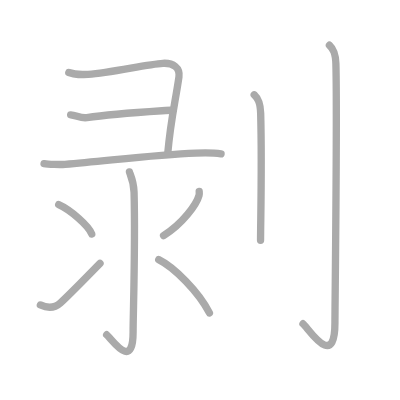
t = 0.00 s
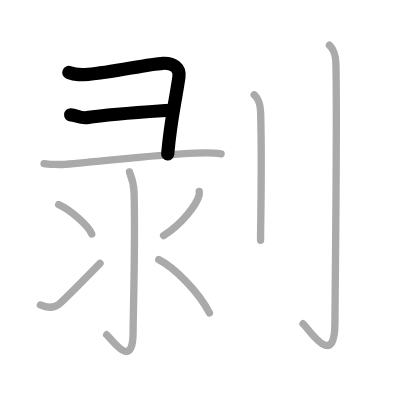
t = 2.00 s
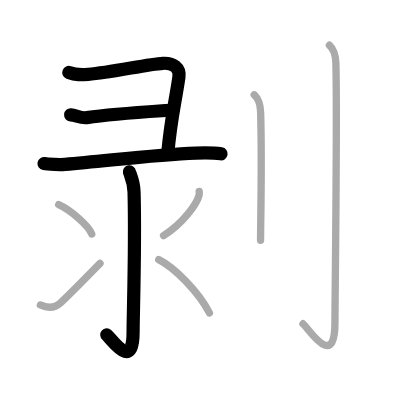
t = 4.00 s
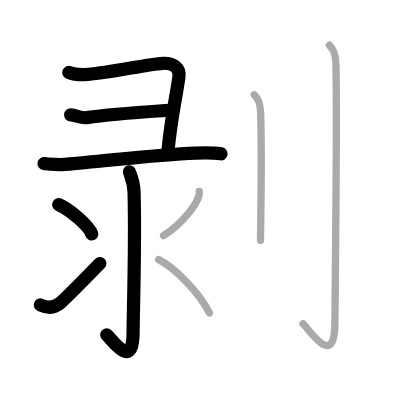
t = 6.00 s
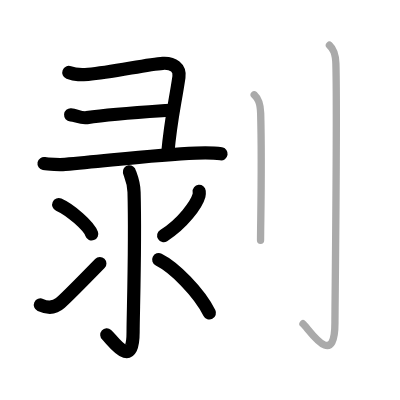
t = 8.00 s
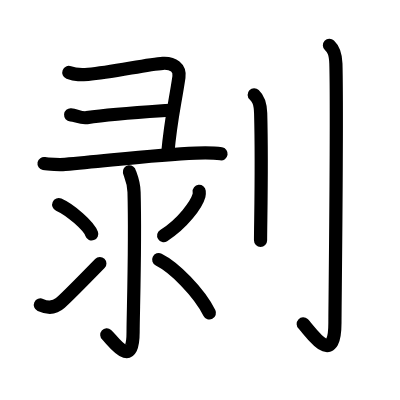
t = 10.00 s

The animated SVG that drew these frames (rendered in a browser with its animation timeline set to each time). Animation: 10 SMIL elements (animate=10); one cycle of 10.00 s.

<?xml version="1.0" standalone="no"?>
<!DOCTYPE svg PUBLIC "-//W3C//DTD SVG 1.1//EN"   "http://www.w3.org/Graphics/SVG/1.1/DTD/svg11.dtd">
<svg width="400px" height="400px"  version="1.1" xmlns="http://www.w3.org/2000/svg">
  <defs>
    <marker id="Triangle" viewBox="0 0 10 10" refX="0" refY="5" markerUnits="strokeWidth" markerWidth="3" style="stroke-opacity:0%;fill:#aaaaaa;" markerHeight="2" orient="auto">
      <path d="M 0 0 L 10 5 L 0 10 z" />
    </marker>
    
    <marker id="Arrow" viewBox="0 0 10 10" refX="5" refY="5" markerUnits="strokeWidth" markerWidth="1.8" style="stroke-opacity:0%;fill:#770000;" markerHeight="2" orient="auto">
      <path d="M 0 4 L 6 4 L 4 1 L 10 5 L 4 9 L 6 6 L 0 6 z" />
        <circle cx="5" cy="5" r="5" />
      </marker>
    
    <marker id="TriangleRed" viewBox="0 0 10 10" refX="0" refY="5" markerUnits="strokeWidth" markerWidth="3" style="stroke-opacity:0%;fill:#CC0000;" markerHeight="2" orient="auto">
      <path d="M 0 0 L 10 5 L 0 10 z" />
    </marker>
    
    <marker id="ArrowRed" viewBox="0 0 10 10" refX="5" refY="5" markerUnits="strokeWidth" markerWidth="1.8" style="stroke-opacity:0%;fill:#CC0000;" markerHeight="2" orient="auto">
      <path d="M 0 4 L 6 4 L 4 1 L 10 5 L 4 9 L 6 6 L 0 6 z" />
        <circle cx="5" cy="5" r="5" />
      </marker>
    
  </defs>
  
  <path style="fill:#ffffff; fill-opacity:100%; fill-rule:evenodd; stroke-width:0;" d="M 0 0 L 400px 0 L 400px 400px L 0 400px L 0 0" />

  <g transform="scale(3.6697247706422 3.6697247706422)">
<path style="fill:none; fill-opacity:0%; fill-rule:evenodd; stroke:#aaaaaa; stroke-opacity:100%; stroke-width: 1.5pt; stroke-linejoin:round; stroke-linecap:round;" d="M18.75 19.75c1.97 0.75 3.24 0.65 5.26 0.5c6.57-0.5 15.99-2.75 20.37-3c2.84-0.16 4.75 1.24 4.38 3.75c-1.1 7.5-2.19 11.25-3.07 21"></path>
<path style="fill:none; fill-opacity:0%; fill-rule:evenodd; stroke:#aaaaaa; stroke-opacity:100%; stroke-width: 1.5pt; stroke-linejoin:round; stroke-linecap:round;" d="M19.25 31.3c1.53 0.12 2.74 0.99 4.42 0.75C30.75 31 39.5 30.5 47.11 29.98"></path>
<path style="fill:none; fill-opacity:0%; fill-rule:evenodd; stroke:#aaaaaa; stroke-opacity:100%; stroke-width: 1.5pt; stroke-linejoin:round; stroke-linecap:round;" d="M12 44.58c1.11 0.21 4.43 0.32 5.75 0.21c12.17-1.03 24.57-2.67 35.63-3.08c1.77-0.07 5.53 0 6.86 0.21"></path>
<path style="fill:none; fill-opacity:0%; fill-rule:evenodd; stroke:#aaaaaa; stroke-opacity:100%; stroke-width: 1.5pt; stroke-linejoin:round; stroke-linecap:round;" d="M35.27 46.83c0.09 0.48 1.17 2.49 1.26 5.52c0.4 14.55-0.26 33.16-0.26 38.12c0 10.78-5.71 2-7.21 0.75"></path>
<path style="fill:none; fill-opacity:0%; fill-rule:evenodd; stroke:#aaaaaa; stroke-opacity:100%; stroke-width: 1.5pt; stroke-linejoin:round; stroke-linecap:round;" d="M16 55.75c3.18 1.41 8.21 5.8 9 8"></path>
<path style="fill:none; fill-opacity:0%; fill-rule:evenodd; stroke:#aaaaaa; stroke-opacity:100%; stroke-width: 1.5pt; stroke-linejoin:round; stroke-linecap:round;" d="M11 83.1c2 0.9 3.88 0.86 5.45-0.55c0.93-0.84 6.88-6.77 10.8-10.79"></path>
<path style="fill:none; fill-opacity:0%; fill-rule:evenodd; stroke:#aaaaaa; stroke-opacity:100%; stroke-width: 1.5pt; stroke-linejoin:round; stroke-linecap:round;" d="M54.28 52.14c0.03 0.28 0.06 0.73-0.05 1.14c-0.66 2.41-4.46 7.7-9.66 10.93"></path>
<path style="fill:none; fill-opacity:0%; fill-rule:evenodd; stroke:#aaaaaa; stroke-opacity:100%; stroke-width: 1.5pt; stroke-linejoin:round; stroke-linecap:round;" d="M43.25 70.75c4.24 2.1 10.95 8.83 13.82 14.53"></path>
<path style="fill:none; fill-opacity:0%; fill-rule:evenodd; stroke:#aaaaaa; stroke-opacity:100%; stroke-width: 1.5pt; stroke-linejoin:round; stroke-linecap:round;" d="M69.27 25.83c0.98 0.92 1.67 1.99 1.76 5.02C71.42 45.41 71 60.54 71 65.5"></path>
<path style="fill:none; fill-opacity:0%; fill-rule:evenodd; stroke:#aaaaaa; stroke-opacity:100%; stroke-width: 1.5pt; stroke-linejoin:round; stroke-linecap:round;" d="M89.77 12.33c0.98 0.92 1.67 1.99 1.76 5.02c0.4 14.55-0.26 65.66-0.26 70.62c0 13.14-7.21 1.5-8.71 0.25"></path>

<path style="fill:none; fill-opacity:0%; fill-rule:evenodd; stroke:#000000; stroke-opacity:100%; stroke-width: 2.7pt; stroke-linejoin:round; stroke-linecap:round;" d="M18.75 19.75c1.97 0.75 3.24 0.65 5.26 0.5c6.57-0.5 15.99-2.75 20.37-3c2.84-0.16 4.75 1.24 4.38 3.75c-1.1 7.5-2.19 11.25-3.07 21" pathLength="100" stroke-dashoffset="100" stroke-dasharray="100 105"><animate id="dashAnim1" attributeName="stroke-dashoffset" from="100" to="0" dur="1s" calcMode="linear" fill="freeze"/></path>
<path style="fill:none; fill-opacity:0%; fill-rule:evenodd; stroke:#000000; stroke-opacity:100%; stroke-width: 2.7pt; stroke-linejoin:round; stroke-linecap:round;" d="M19.25 31.3c1.53 0.12 2.74 0.99 4.42 0.75C30.75 31 39.5 30.5 47.11 29.98" pathLength="100" stroke-dashoffset="100" stroke-dasharray="100 105"><animate id="dashAnim2" attributeName="stroke-dashoffset" from="100" to="0" dur="1s" calcMode="linear" begin="dashAnim1.end" fill="freeze"/></path>
<path style="fill:none; fill-opacity:0%; fill-rule:evenodd; stroke:#000000; stroke-opacity:100%; stroke-width: 2.7pt; stroke-linejoin:round; stroke-linecap:round;" d="M12 44.58c1.11 0.21 4.43 0.32 5.75 0.21c12.17-1.03 24.57-2.67 35.63-3.08c1.77-0.07 5.53 0 6.86 0.21" pathLength="100" stroke-dashoffset="100" stroke-dasharray="100 105"><animate id="dashAnim3" attributeName="stroke-dashoffset" from="100" to="0" dur="1s" calcMode="linear" begin="dashAnim2.end" fill="freeze"/></path>
<path style="fill:none; fill-opacity:0%; fill-rule:evenodd; stroke:#000000; stroke-opacity:100%; stroke-width: 2.7pt; stroke-linejoin:round; stroke-linecap:round;" d="M35.27 46.83c0.09 0.48 1.17 2.49 1.26 5.52c0.4 14.55-0.26 33.16-0.26 38.12c0 10.78-5.71 2-7.21 0.75" pathLength="100" stroke-dashoffset="100" stroke-dasharray="100 105"><animate id="dashAnim4" attributeName="stroke-dashoffset" from="100" to="0" dur="1s" calcMode="linear" begin="dashAnim3.end" fill="freeze"/></path>
<path style="fill:none; fill-opacity:0%; fill-rule:evenodd; stroke:#000000; stroke-opacity:100%; stroke-width: 2.7pt; stroke-linejoin:round; stroke-linecap:round;" d="M16 55.75c3.18 1.41 8.21 5.8 9 8" pathLength="100" stroke-dashoffset="100" stroke-dasharray="100 105"><animate id="dashAnim5" attributeName="stroke-dashoffset" from="100" to="0" dur="1s" calcMode="linear" begin="dashAnim4.end" fill="freeze"/></path>
<path style="fill:none; fill-opacity:0%; fill-rule:evenodd; stroke:#000000; stroke-opacity:100%; stroke-width: 2.7pt; stroke-linejoin:round; stroke-linecap:round;" d="M11 83.1c2 0.9 3.88 0.86 5.45-0.55c0.93-0.84 6.88-6.77 10.8-10.79" pathLength="100" stroke-dashoffset="100" stroke-dasharray="100 105"><animate id="dashAnim6" attributeName="stroke-dashoffset" from="100" to="0" dur="1s" calcMode="linear" begin="dashAnim5.end" fill="freeze"/></path>
<path style="fill:none; fill-opacity:0%; fill-rule:evenodd; stroke:#000000; stroke-opacity:100%; stroke-width: 2.7pt; stroke-linejoin:round; stroke-linecap:round;" d="M54.28 52.14c0.03 0.28 0.06 0.73-0.05 1.14c-0.66 2.41-4.46 7.7-9.66 10.93" pathLength="100" stroke-dashoffset="100" stroke-dasharray="100 105"><animate id="dashAnim7" attributeName="stroke-dashoffset" from="100" to="0" dur="1s" calcMode="linear" begin="dashAnim6.end" fill="freeze"/></path>
<path style="fill:none; fill-opacity:0%; fill-rule:evenodd; stroke:#000000; stroke-opacity:100%; stroke-width: 2.7pt; stroke-linejoin:round; stroke-linecap:round;" d="M43.25 70.75c4.24 2.1 10.95 8.83 13.82 14.53" pathLength="100" stroke-dashoffset="100" stroke-dasharray="100 105"><animate id="dashAnim8" attributeName="stroke-dashoffset" from="100" to="0" dur="1s" calcMode="linear" begin="dashAnim7.end" fill="freeze"/></path>
<path style="fill:none; fill-opacity:0%; fill-rule:evenodd; stroke:#000000; stroke-opacity:100%; stroke-width: 2.7pt; stroke-linejoin:round; stroke-linecap:round;" d="M69.27 25.83c0.98 0.92 1.67 1.99 1.76 5.02C71.42 45.41 71 60.54 71 65.5" pathLength="100" stroke-dashoffset="100" stroke-dasharray="100 105"><animate id="dashAnim9" attributeName="stroke-dashoffset" from="100" to="0" dur="1s" calcMode="linear" begin="dashAnim8.end" fill="freeze"/></path>
<path style="fill:none; fill-opacity:0%; fill-rule:evenodd; stroke:#000000; stroke-opacity:100%; stroke-width: 2.7pt; stroke-linejoin:round; stroke-linecap:round;" d="M89.77 12.33c0.98 0.92 1.67 1.99 1.76 5.02c0.4 14.55-0.26 65.66-0.26 70.62c0 13.14-7.21 1.5-8.71 0.25" pathLength="100" stroke-dashoffset="100" stroke-dasharray="100 105"><animate id="dashAnim10" attributeName="stroke-dashoffset" from="100" to="0" dur="1s" calcMode="linear" begin="dashAnim9.end" fill="freeze"/></path>

</g>

</svg>  
          
